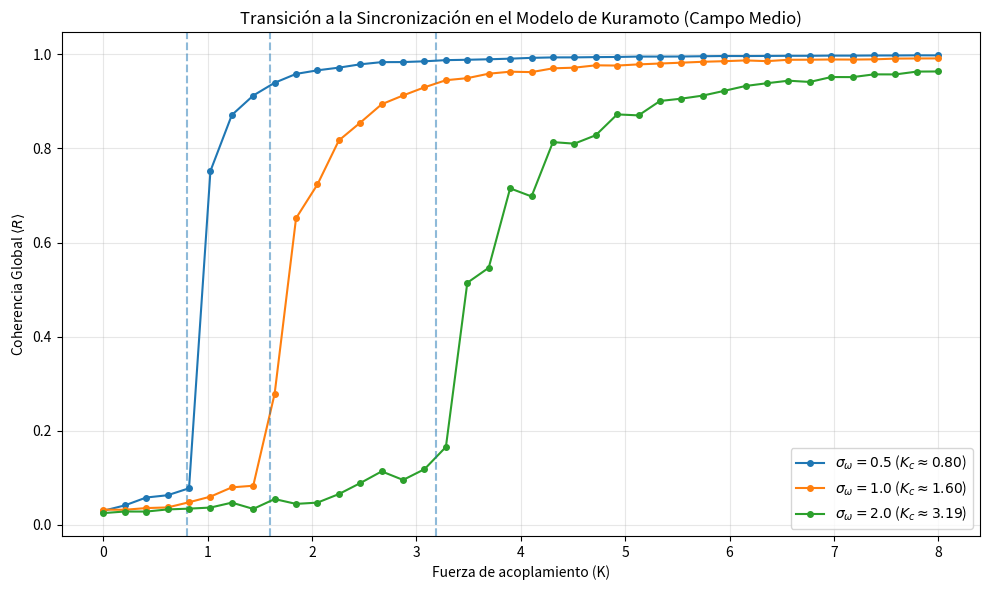

This figure's Python source:
import numpy as np
import matplotlib.pyplot as plt

def simulate_kuramoto_mean_field(N=1000, K=2.0, sigma_omega=1.0, t_max=50, dt=0.05):
    """
    Simula el modelo de Kuramoto clásico (campo medio) usando el método de Euler.
    Devuelve el parámetro de orden promediado en el tiempo <R>.
    """
    # 1. Inicialización
    # Frecuencias intrínsecas: Distribución Gaussiana centrada en 0
    omega = np.random.normal(loc=0.0, scale=sigma_omega, size=N)
    
    # Fases iniciales: Aleatorias entre -pi y pi
    theta = np.random.uniform(-np.pi, np.pi, N)
    
    steps = int(t_max / dt)
    R_history = np.zeros(steps)
    
    # 2. Bucle temporal (Método de Euler)
    for t in range(steps):
        # Calcular el parámetro de orden macroscópico
        z = np.mean(np.exp(1j * theta))
        R = np.abs(z)
        Psi = np.angle(z)
        
        R_history[t] = R
        
        # Calcular la derivada con la ecuación de campo medio optimizada
        dtheta_dt = omega + K * R * np.sin(Psi - theta)
        
        # Método de Euler: actualizar fases
        theta = theta + dtheta_dt * dt
        
    # 3. Promediamos R ignorando la primera mitad de la simulación (estado transitorio)
    # para asegurar que el sistema se ha estabilizado
    R_mean = np.mean(R_history[steps//2:])
    
    return R_mean

if __name__ == "__main__":
    # Fijamos la semilla para que los resultados sean reproducibles
    np.random.seed(42) 
    
    # Parámetros del experimento
    K_values = np.linspace(0.0, 8.0, 40)
    sigmas = [0.5, 1.0, 2.0] # Diferentes anchuras de distribución de frecuencias
    
    plt.figure(figsize=(10, 6))
    print("Calculando las transiciones. Esto puede tardar un par de minutos...")
    
    # Bucle sobre las diferentes dispersiones
    for sigma in sigmas:
        print(f"Simulando para sigma_omega = {sigma}...")
        R_results = []
        
        # Bucle sobre las fuerzas de acoplamiento
        for K in K_values:
            r_mean = simulate_kuramoto_mean_field(N=1000, K=K, sigma_omega=sigma, t_max=50, dt=0.05)
            R_results.append(r_mean)
        
        # Valor teórico de Kc para una distribución Gaussiana
        Kc_teorico = np.sqrt(8/np.pi) * sigma
        
        # Añadir la curva al gráfico
        plt.plot(K_values, R_results, 'o-', markersize=4, 
                 label=rf'$\sigma_\omega = {sigma}$ ($K_c \approx {Kc_teorico:.2f}$)')
        
        # Dibujar una línea vertical en el Kc teórico
        plt.axvline(x=Kc_teorico, linestyle='--', alpha=0.5)

    # Configuración final del gráfico
    plt.title("Transición a la Sincronización en el Modelo de Kuramoto (Campo Medio)")
    plt.xlabel("Fuerza de acoplamiento (K)")
    plt.ylabel(r"Coherencia Global $\langle R \rangle$")
    plt.grid(True, alpha=0.3)
    plt.legend()
    plt.tight_layout()
    plt.show()
    print("¡Simulación terminada!")
